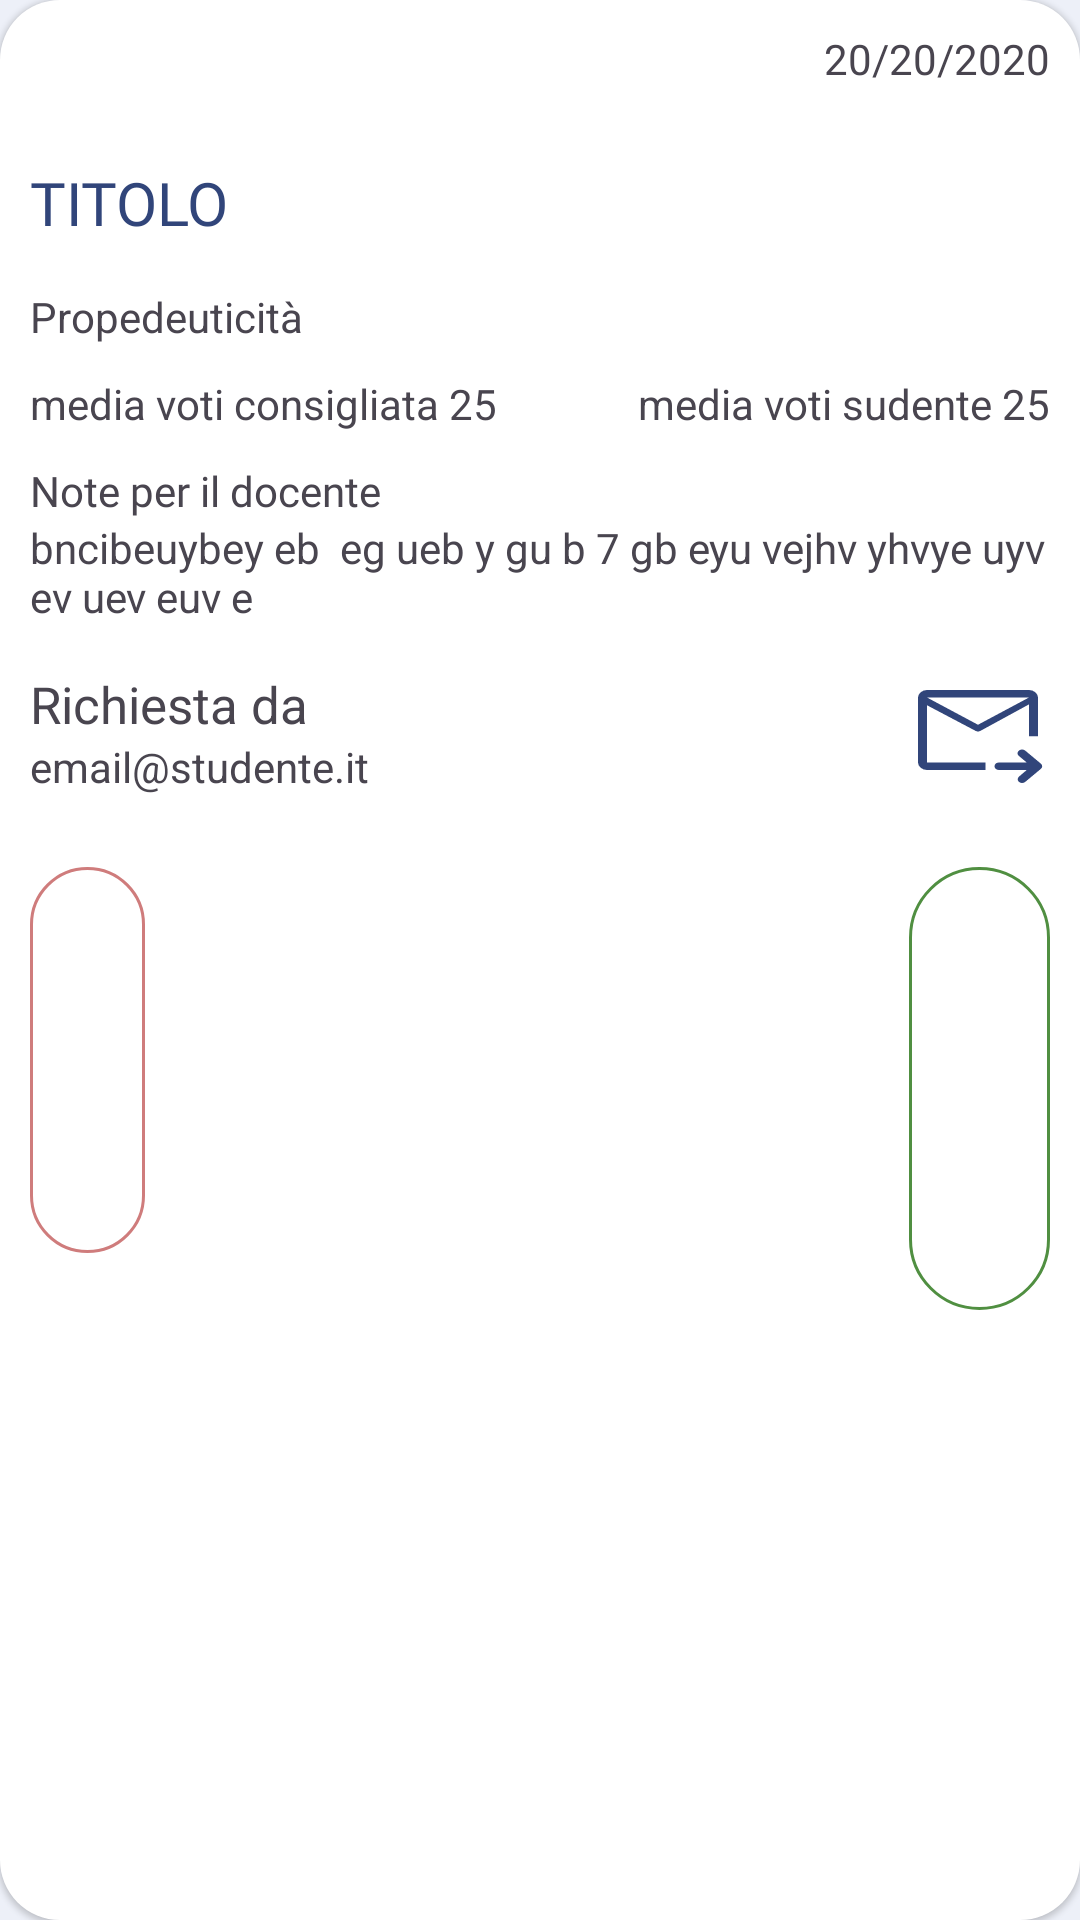

Android layout source for this screen:
<!-- AndroidManifest.xml: application theme Theme.LaureApp -->
<!-- res/layout/layout_lista_richieste_tesi.xml -->
<?xml version="1.0" encoding="utf-8"?>
<RelativeLayout xmlns:android="http://schemas.android.com/apk/res/android"
    android:layout_width="match_parent"
    android:layout_height="wrap_content"
    xmlns:app="http://schemas.android.com/apk/res-auto"
    xmlns:app1="http://schemas.android.com/apk/res-auto"
    android:elevation="1dp"
    android:background="@drawable/background_elementi_lista">

    <TextView
        android:id="@+id/txt_data_richiesta"
        android:layout_width="wrap_content"
        android:layout_height="wrap_content"
        android:text="20/20/2020"
        android:layout_alignParentEnd="true"
        android:layout_marginTop="@dimen/margine_bordi_laterali"
        android:layout_marginEnd="@dimen/margine_bordi_laterali"
        android:layout_marginBottom="20dp"/>

    <LinearLayout
        android:layout_width="match_parent"
        android:layout_height="match_parent"
        android:layout_below="@id/txt_data_richiesta"
        android:layout_marginStart="@dimen/margine_bordi_laterali"
        android:layout_marginTop="5dp"
        android:layout_marginEnd="@dimen/margine_bordi_laterali"
        android:layout_marginBottom="20dp"
        android:orientation="vertical">

        <TextView
            android:id="@+id/txt_titolo_tesi"
            android:layout_width="wrap_content"
            android:layout_height="wrap_content"
            android:text="TITOLO"
            android:textSize="20sp"
            android:textColor="@color/richiamo_azione"
            android:fontFamily="@font/roboto_bold"/>

        <TextView
            android:layout_width="wrap_content"
            android:layout_height="wrap_content"
            android:text="@string/propedeuticita"
            android:layout_marginTop="15dp"
            />

        <HorizontalScrollView
            android:layout_width="match_parent"
            android:layout_height="wrap_content">
            <GridLayout
                android:id="@+id/lyt_contenitore_propedeu"
                android:layout_width="wrap_content"
                android:layout_height="wrap_content"
                android:columnCount="2">
            </GridLayout>
        </HorizontalScrollView>


        <LinearLayout
            android:layout_width="wrap_content"
            android:layout_height="wrap_content"
            android:layout_marginTop="10dp">

            <TextView
                android:id="@+id/txt_voto_consigliato"
                android:layout_width="wrap_content"
                android:layout_height="wrap_content"
                android:text="media voti consigliata 25"/>

            <View
                android:layout_width="0dp"
                android:layout_height="0dp"
                android:layout_weight="1"/>

            <TextView
                android:id="@+id/txt_voto_studente"
                android:layout_width="wrap_content"
                android:layout_height="wrap_content"
                android:text="media voti sudente 25"/>

        </LinearLayout>

        <TextView
            android:layout_width="wrap_content"
            android:layout_height="wrap_content"
            android:text="@string/note_per_il_docente"
            android:fontFamily="@font/roboto_bold"
            android:layout_marginTop="10dp"/>

        <TextView
            android:id="@+id/txt_note_studente"
            android:layout_width="wrap_content"
            android:layout_height="wrap_content"
            android:text="bncibeuybey eb  eg ueb y gu b 7 gb eyu vejhv yhvye uyv ev uev euv e"/>


        <LinearLayout
            android:layout_width="match_parent"
            android:layout_height="wrap_content"
            android:layout_marginTop="15dp"
            >

            <LinearLayout
                android:layout_width="wrap_content"
                android:layout_height="wrap_content"
                android:orientation="vertical">

                <TextView
                    android:id="@+id/txt_richiedente"
                    android:layout_width="wrap_content"
                    android:layout_height="wrap_content"
                    android:textSize="17sp"
                    android:text="@string/richiesta_da"/>

                <TextView
                    android:id="@+id/txt_email_studente"
                    android:layout_width="wrap_content"
                    android:layout_height="wrap_content"
                    android:text="email@studente.it"/>


            </LinearLayout>

            <View
                android:layout_width="0dp"
                android:layout_height="0dp"
                android:layout_weight="1"/>

            <Button
                android:id="@+id/btn_contatta_studente"
                android:layout_width="48dp"
                android:layout_height="40dp"
                android:background="@drawable/ic_invio_email"/>

        </LinearLayout>


        <LinearLayout
            android:layout_width="wrap_content"
            android:layout_height="wrap_content"
            android:layout_marginTop="20dp">

            <com.google.android.material.button.MaterialButton
                android:id="@+id/btn_rifiuta"
                android:layout_width="wrap_content"
                android:layout_height="wrap_content"
                android:backgroundTint="@color/white"
                app:strokeWidth="1dp"
                android:text="@string/rifiuta"
                android:textColor="@color/testo_task_da_completare"
                app:strokeColor="@color/testo_task_da_completare"
                android:textSize="16sp"
                app:rippleColor="@color/ripple_rosso"
                android:layout_weight="2"/>

            <View
                android:layout_width="0dp"
                android:layout_height="0dp"
                android:layout_weight="3"/>

            <com.google.android.material.button.MaterialButton
                android:id="@+id/btn_accetta"
                android:layout_width="wrap_content"
                android:layout_height="wrap_content"
                android:backgroundTint="@color/white"
                app1:strokeWidth="1dp"
                android:text="@string/accetta"
                android:textColor="@color/testo_task_completato"
                app:strokeColor="@color/testo_task_completato"
                android:textSize="16sp"
                app:rippleColor="@color/ripple_verde"
                android:layout_weight="2"/>

        </LinearLayout>




    </LinearLayout>

</RelativeLayout>
<!-- resources referenced by this layout -->
<resources>
  <color name="richiamo_azione">#31457A</color>
  <color name="ripple_rosso">#CBA3A3</color>
  <color name="ripple_verde">#8EA788</color>
  <color name="testo_task_completato">#508F41</color>
  <color name="testo_task_da_completare">#CF7C7C</color>
  <color name="white">#FFFFFFFF</color>
  <dimen name="margine_bordi_laterali">10dp</dimen>
  <!-- drawable background_elementi_lista (drawable) -->
  <?xml version="1.0" encoding="utf-8"?>
  <shape xmlns:android="http://schemas.android.com/apk/res/android"
      android:shape="rectangle">
  
      <size
          android:width="60dp"
          android:height="40dp"/>
  
      <solid
          android:color="@color/white"/>
  
      <corners
          android:radius="20dp"/>
  
  </shape>
  <!-- drawable ic_invio_email (drawable) -->
  <vector android:height="40dp" android:viewportHeight="960"
      android:viewportWidth="960" android:width="40dp" xmlns:android="http://schemas.android.com/apk/res/android">
      <path android:fillColor="#31457A"
          android:pathData="M820,220L140,220v520h390v60L140,800q-24,0 -42,-18t-18,-42v-520q0,-24 18,-42t42,-18h680q24,0 42,18t18,42v310h-60v-310ZM140,220v520,-210 4,-314ZM480,438 L820,220v55L496,487q-7.5,5 -15.75,5T464,487L140,282v-62l340,218ZM805,800L620,800q-12.75,0 -21.38,-8.68 -8.63,-8.68 -8.63,-21.5 0,-12.82 8.63,-21.33T620,740h185l-53,-53q-9,-9 -8.5,-21t9.5,-21.39Q762,636 774,636t21,9l104,104q9,9 9,21t-9,21L795,895q-9,9 -21,9t-21,-9q-9,-9 -8.5,-21t8.5,-21l52,-53Z"/>
  </vector>
  <string name="accetta">Accetta</string>
  <string name="note_per_il_docente">Note per il docente</string>
  <string name="propedeuticita">Propedeuticità</string>
  <string name="richiesta_da">Richiesta da</string>
  <string name="rifiuta">Rifiuta</string>
  <style name="Theme.LaureApp" parent="Base.Theme.LaureApp" />
  <style name="Base.Theme.LaureApp" parent="Theme.Material3.DayNight.NoActionBar">
          <item name="colorPrimary">@color/richiamo_azione</item>
          <item name="colorPrimaryDark">@color/background</item>
          <item name="colorAccent">#000000</item>
  
          
          
          
          
          
  
          <item name="android:colorBackground">@color/background</item> 
          <item name="android:colorAccent">@color/richiamo_azione</item> 
      </style>
  <color name="background">#EDF0F8</color>
</resources>
